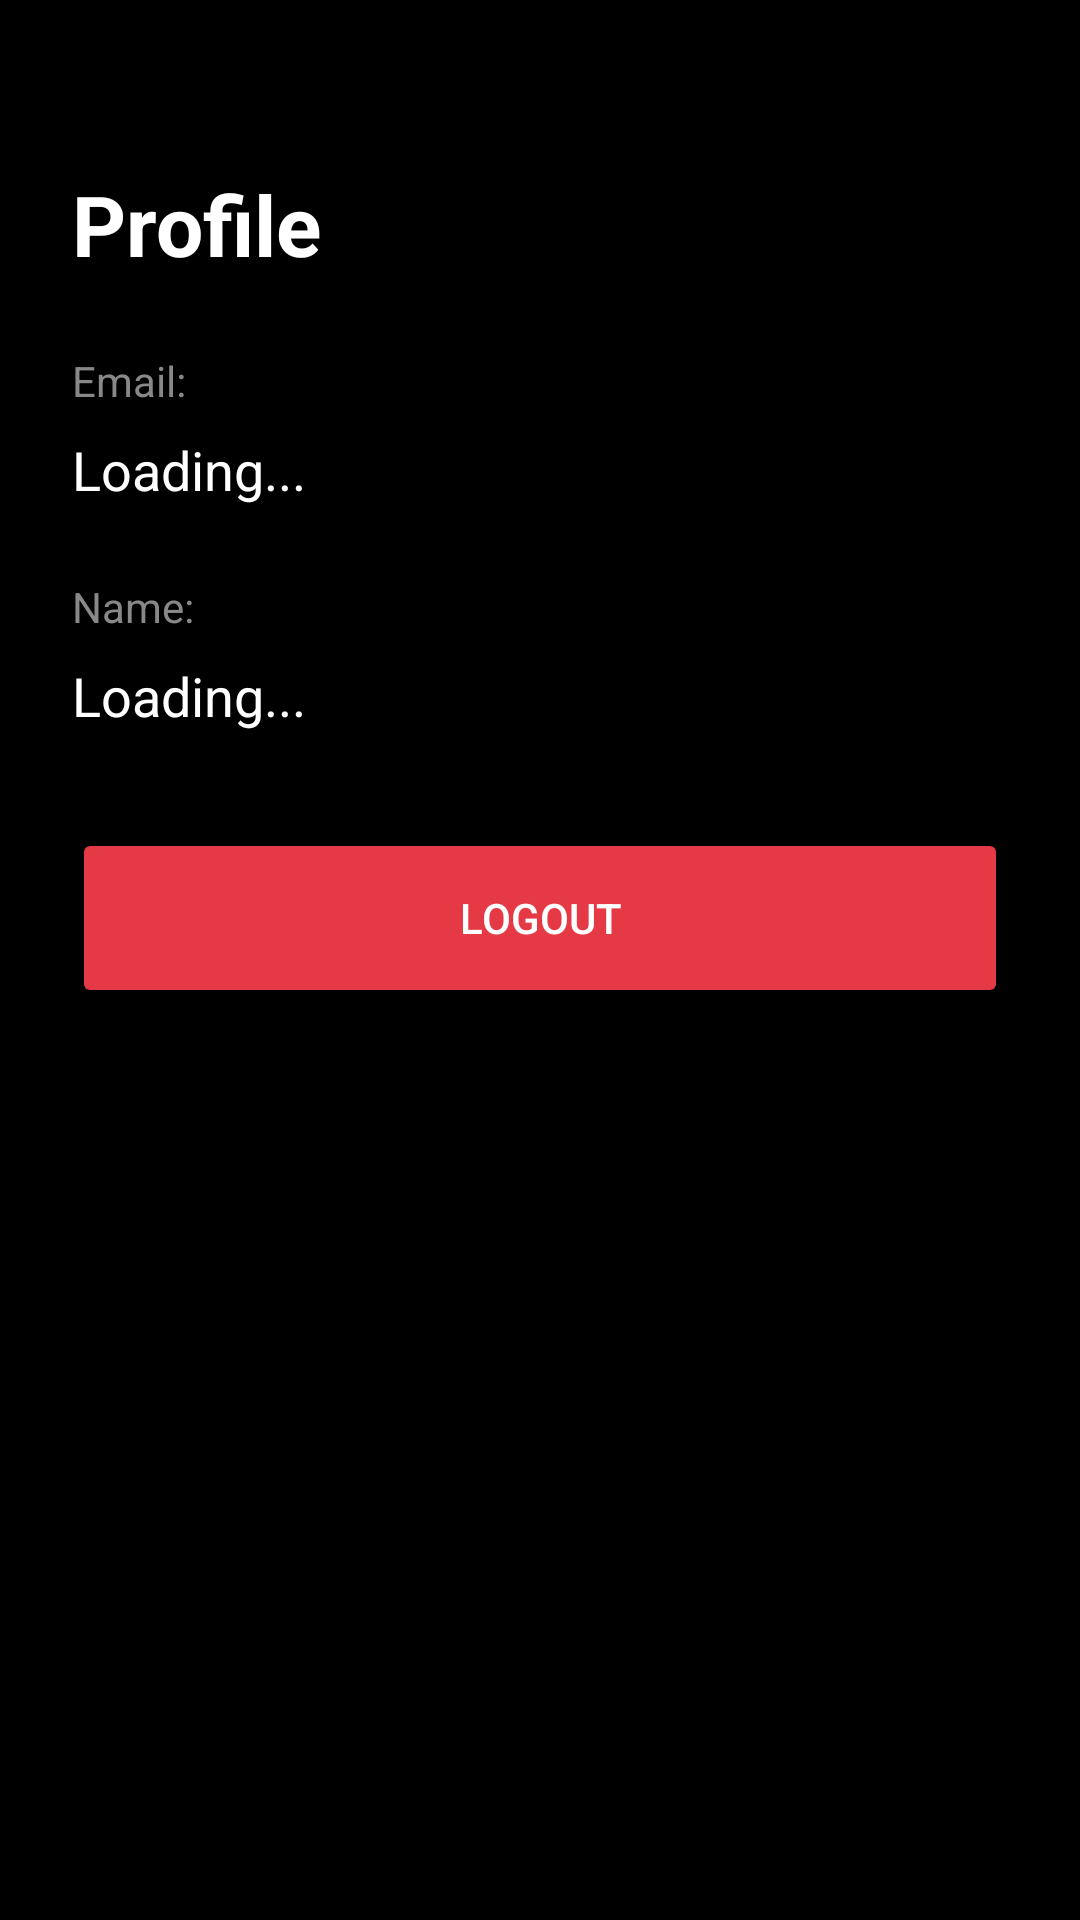

This screen was rendered from an Android layout file. Write that file and the resources it references.
<!-- AndroidManifest.xml: application theme Theme.SpinFul -->
<!-- res/layout/fragment_profile.xml -->
<?xml version="1.0" encoding="utf-8"?>
<androidx.constraintlayout.widget.ConstraintLayout
    xmlns:android="http://schemas.android.com/apk/res/android"
    xmlns:app="http://schemas.android.com/apk/res-auto"
    xmlns:tools="http://schemas.android.com/tools"
    android:layout_width="match_parent"
    android:layout_height="match_parent"
    android:background="@color/theme_bg_black"
    android:padding="24dp"
    tools:context=".fragment.ProfileFragment">

    <TextView
        android:id="@+id/tvProfileTitle"
        android:layout_width="wrap_content"
        android:layout_height="wrap_content"
        android:text="Profile"
        android:textColor="@color/theme_text_primary_white"
        android:textSize="28sp"
        android:textStyle="bold"
        android:layout_marginTop="32dp"
        app:layout_constraintTop_toTopOf="parent"
        app:layout_constraintStart_toStartOf="parent" />

    <TextView
        android:id="@+id/tvEmailLabel"
        android:layout_width="wrap_content"
        android:layout_height="wrap_content"
        android:text="Email:"
        android:textColor="@color/theme_text_secondary_light_gray"
        android:layout_marginTop="24dp"
        app:layout_constraintTop_toBottomOf="@id/tvProfileTitle"
        app:layout_constraintStart_toStartOf="parent" />

    <TextView
        android:id="@+id/tvEmail"
        android:layout_width="wrap_content"
        android:layout_height="wrap_content"
        android:text="Loading..."
        android:textColor="@color/theme_text_primary_white"
        android:textSize="18sp"
        android:layout_marginTop="8dp"
        app:layout_constraintTop_toBottomOf="@id/tvEmailLabel"
        app:layout_constraintStart_toStartOf="parent" />

    <TextView
        android:id="@+id/tvNameLabel"
        android:layout_width="wrap_content"
        android:layout_height="wrap_content"
        android:text="Name:"
        android:textColor="@color/theme_text_secondary_light_gray"
        android:layout_marginTop="24dp"
        app:layout_constraintTop_toBottomOf="@id/tvEmail"
        app:layout_constraintStart_toStartOf="parent" />

    <TextView
        android:id="@+id/tvName"
        android:layout_width="wrap_content"
        android:layout_height="wrap_content"
        android:text="Loading..."
        android:textColor="@color/theme_text_primary_white"
        android:textSize="18sp"
        android:layout_marginTop="8dp"
        app:layout_constraintTop_toBottomOf="@id/tvNameLabel"
        app:layout_constraintStart_toStartOf="parent" />

    <Button
        android:id="@+id/btnLogout"
        android:layout_width="match_parent"
        android:layout_height="60dp"
        android:text="Logout"
        android:backgroundTint="@color/theme_primary_accent_crimson"
        android:textColor="@color/theme_text_primary_white"
        android:layout_marginTop="32dp"
        app:layout_constraintTop_toBottomOf="@id/tvName"
        app:layout_constraintStart_toStartOf="parent"
        app:layout_constraintEnd_toEndOf="parent" />

</androidx.constraintlayout.widget.ConstraintLayout>
<!-- resources referenced by this layout -->
<resources>
  <color name="theme_bg_black">#000000</color>
  <color name="theme_primary_accent_crimson">#E63946</color>
  <color name="theme_text_primary_white">#FFFFFF</color>
  <color name="theme_text_secondary_light_gray">#888888</color>
  <style name="Theme.SpinFul" parent="Base.Theme.SpinFul" />
  <style name="Base.Theme.SpinFul" parent="Theme.MaterialComponents.DayNight.NoActionBar">
          
          <item name="colorPrimary">@color/theme_primary_accent_crimson</item>
          <item name="colorPrimaryVariant">@color/theme_primary_accent_crimson</item>
          <item name="colorOnPrimary">@color/theme_text_primary_white</item>
  
          <item name="colorSecondary">@color/theme_secondary_accent_gold</item>
          <item name="colorSecondaryVariant">@color/theme_secondary_accent_gold</item>
          <item name="colorOnSecondary">@color/theme_bg_black</item>
  
          
          <item name="android:windowBackground">@color/theme_bg_black</item>
          <item name="colorSurface">@color/theme_cards_dark_gray</item>
          <item name="colorOnSurface">@color/theme_text_primary_white</item>
  
          
          <item name="android:textColorPrimary">@color/theme_text_primary_white</item>
          <item name="android:textColorSecondary">@color/theme_text_secondary_light_gray</item>
      </style>
  <color name="theme_secondary_accent_gold">#F4A261</color>
  <color name="theme_cards_dark_gray">#1A1A1A</color>
</resources>
